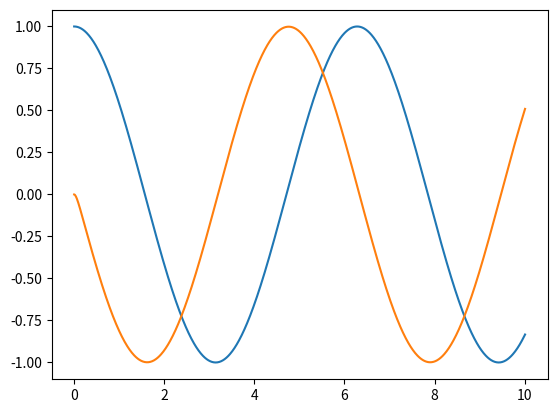

This figure's Python source:
"""
dirty derivative
"""
import numpy as np
import matplotlib.pyplot as plt

class DirtyDerivative:
    def __init__(self, Ts, tau):
        self.Ts = Ts
        self.tau = tau
        self.a1 = (2.0 * tau - Ts) / (2.0 * tau + Ts)
        self.a2 = 2.0 / (2.0 * tau+ Ts)
        self.initialized = False

    def update(self, z):
        if self.initialized is False:
            self.z_dot = 0 * z
            self.z_delay_1 = z
            self.initialized = True
        else:
            self.z_dot = self.a1 * self.z_dot \
                         + self.a2 * (z - self.z_delay_1)
            self.z_delay_1 = z
        return self.z_dot


if __name__ == "__main__":
    # instantiate the system
    Ts = 0.01  # simulation step size
    tau = 0.05  # dirty derivative gain (differentiate below 1/tau rad/sec)
    differentiator= DirtyDerivative(Ts, tau)

    # main simulation loop
    sim_time = 0.0
    y = np.cos(sim_time)
    ydot = differentiator.update(y)  # record output for plotting
    time_history = [sim_time]  # record time for plotting
    y_history = [y]
    ydot_history = [ydot]
    while sim_time < 10.0:
        sim_time += Ts   # increment the simulation time
        y = np.cos(sim_time)
        ydot = differentiator.update(y)  # record output for plotting
        time_history.append(sim_time)
        y_history.append(y)
        ydot_history.append(ydot)
    # plot output vs time
    plt.plot(time_history, y_history)
    plt.plot(time_history, ydot_history)
    plt.show()